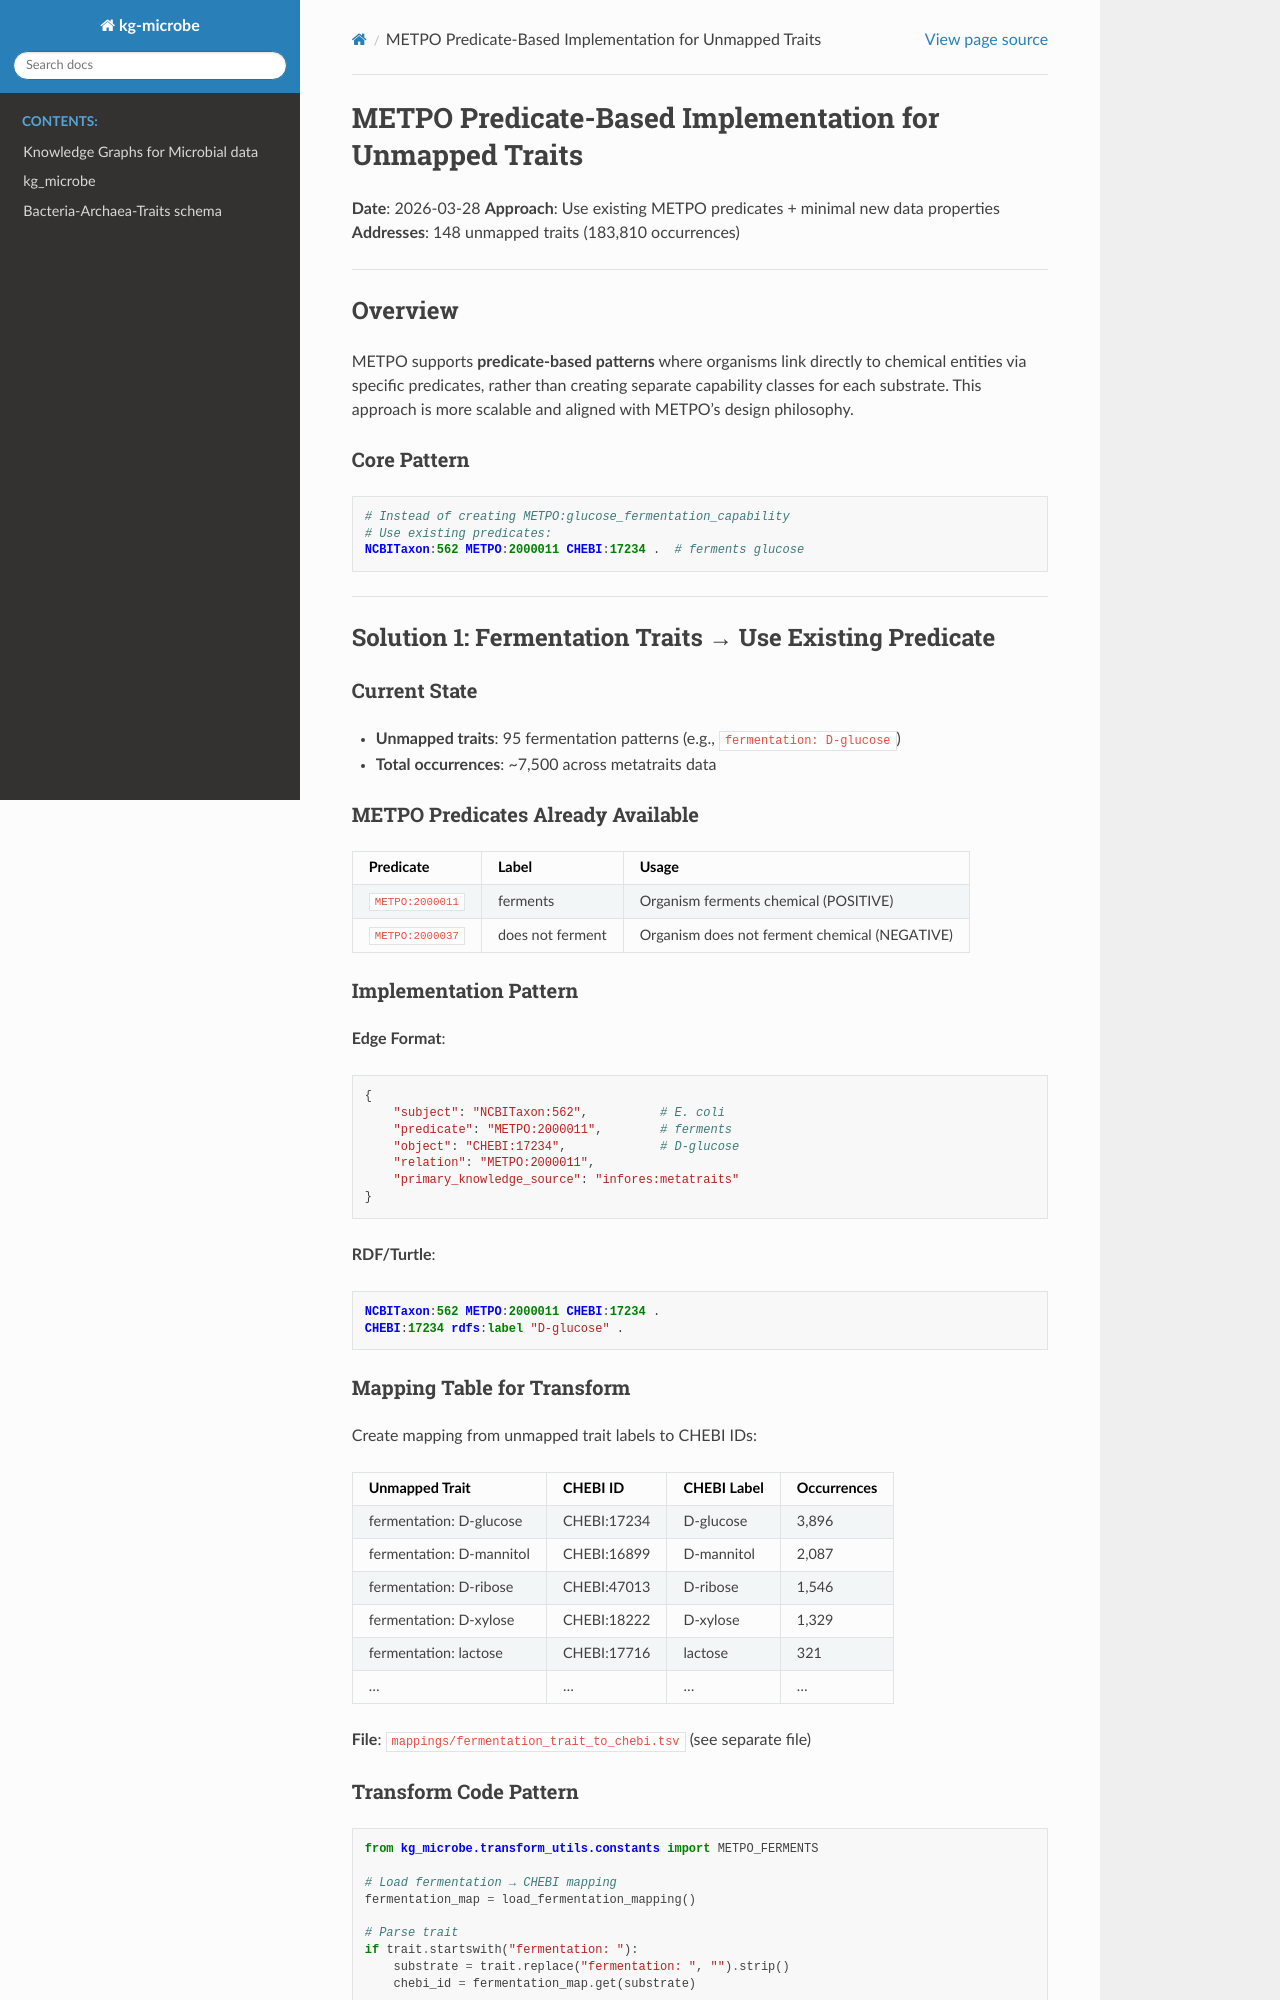

repository: Knowledge-Graph-Hub/kg-microbe · page: METPO_PREDICATE_BASED_IMPLEMENTATION.html · generator: sphinx

# METPO Predicate-Based Implementation for Unmapped Traits

**Date**: 2026-03-28
**Approach**: Use existing METPO predicates + minimal new data properties
**Addresses**: 148 unmapped traits (183,810 occurrences)

---

## Overview

METPO supports **predicate-based patterns** where organisms link directly to chemical entities via specific predicates, rather than creating separate capability classes for each substrate. This approach is more scalable and aligned with METPO's design philosophy.

### Core Pattern

```turtle
# Instead of creating METPO:glucose_fermentation_capability
# Use existing predicates:
NCBITaxon:562 METPO:2000011 CHEBI:17234 .  # ferments glucose
```

---

## Solution 1: Fermentation Traits → Use Existing Predicate

### Current State
- **Unmapped traits**: 95 fermentation patterns (e.g., `fermentation: D-glucose`)
- **Total occurrences**: ~7,500 across metatraits data

### METPO Predicates Already Available
| Predicate | Label | Usage |
|-----------|-------|-------|
| `METPO:2000011` | ferments | Organism ferments chemical (POSITIVE) |
| `METPO:2000037` | does not ferment | Organism does not ferment chemical (NEGATIVE) |

### Implementation Pattern

**Edge Format**:
```python
{
    "subject": "NCBITaxon:562",          # E. coli
    "predicate": "METPO:2000011",        # ferments
    "object": "CHEBI:17234",             # D-glucose
    "relation": "METPO:2000011",
    "primary_knowledge_source": "infores:metatraits"
}
```

**RDF/Turtle**:
```turtle
NCBITaxon:562 METPO:2000011 CHEBI:17234 .
CHEBI:17234 rdfs:label "D-glucose" .
```

### Mapping Table for Transform

Create mapping from unmapped trait labels to CHEBI IDs:

| Unmapped Trait | CHEBI ID | CHEBI Label | Occurrences |
|----------------|----------|-------------|-------------|
| fermentation: D-glucose | CHEBI:17234 | D-glucose | 3,896 |
| fermentation: D-mannitol | CHEBI:16899 | D-mannitol | 2,087 |
| fermentation: D-ribose | CHEBI:47013 | D-ribose | 1,546 |
| fermentation: D-xylose | CHEBI:18222 | D-xylose | 1,329 |
| fermentation: lactose | CHEBI:17716 | lactose | 321 |
| ... | ... | ... | ... |

**File**: `mappings/fermentation_trait_to_chebi.tsv` (see separate file)
